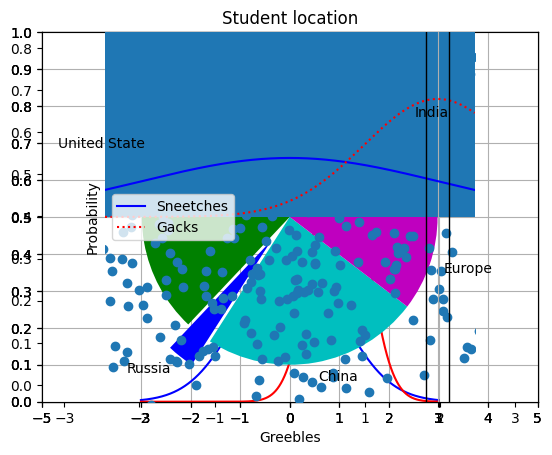

Here is the Python script that generated this plot:
import matplotlib.pyplot as plt
import numpy as np
from scipy.stats import norm

x = np.arange(-3, 3, 0.001)

plt.plot(x, norm.pdf(x))

# Multiple plots on graph
plt.plot(x, norm.pdf(x))
plt.plot(x, norm.pdf(x, 1.0, 0.5))
plt.show()

# Save it to a file

plt.plot(x, norm.pdf(x))
plt.plot(x, norm.pdf(x, 1.0, 0.5))
plt.savefig('MyPlot.png', format = 'png')

# Adjust the axes

axes = plt.axes()
axes.set_xlim([-5, 5])
axes.set_ylim([0, 1.0])
axes.set_xticks([-5, -3, -2, -1, 0, 1 ,2, 3, 4, 5])
axes.set_yticks([0, 0.1, 0.2, 0.3, 0.4, 0.5, 0.6, 0.7, 0.8, 0.9, 1.0])
plt.plot(x, norm.pdf(x))
plt.plot(x, norm.pdf(x, 1.0, 0.5))
plt.show()

# Add a grid

axes = plt.axes()
axes.set_xlim([-5, 5])
axes.set_ylim([0, 1.0])
axes.set_xticks([-5, -3, -2, -1, 0, 1 ,2, 3, 4, 5])
axes.set_yticks([0, 0.1, 0.2, 0.3, 0.4, 0.5, 0.6, 0.7, 0.8, 0.9, 1.0])
axes.grid()
plt.plot(x, norm.pdf(x))
plt.plot(x, norm.pdf(x, 1.0, 0.5))
plt.show()

# Change line types and Color
axes = plt.axes()
axes.set_xlim([-5, 5])
axes.set_ylim([0, 1.0])
axes.set_xticks([-5, -3, -2, -1, 0, 1 ,2, 3, 4, 5])
axes.set_yticks([0, 0.1, 0.2, 0.3, 0.4, 0.5, 0.6, 0.7, 0.8, 0.9, 1.0])
axes.grid()
plt.plot(x, norm.pdf(x), 'b-')
plt.plot(x, norm.pdf(x, 1.0, 0.5), 'r-')
plt.show()

# labeling axes and adding a legend

axes = plt.axes()
axes.set_xlim([-5, 5])
axes.set_ylim([0, 1.0])
axes.set_xticks([-5, -3, -2, -1, 0, 1 ,2, 3, 4, 5])
axes.set_yticks([0, 0.1, 0.2, 0.3, 0.4, 0.5, 0.6, 0.7, 0.8, 0.9, 1.0])
axes.grid()
plt.xlabel('Greebles')
plt.ylabel('Probability')
plt.plot(x, norm.pdf(x), 'b-')
plt.plot(x, norm.pdf(x, 1.0, 0.5), 'r:')
plt.legend(['Sneetches', 'Gacks'], loc=6 )
plt.show()

# PIE Chart

plt.rcdefaults()

values =[30, 55, 4, 32, 14]
colors = ['r', 'g', 'b', 'c', 'm']
explode = [0, 0, 0.2, 0, 0]
labels = ['India', 'United State', 'Russia', 'China', 'Europe']
plt.pie(values, colors= colors, labels = labels, explode= explode)
plt.title('Student location')
plt.show()

# Bar Chart

values = [30, 55, 4, 32, 14]
colors = ['r', 'g', 'b', 'c', 'm']
plt.bar(range(0,5), values, color = colors)
plt.show()

# Scatter plot

from pylab import randn
X = randn(500)
Y = randn(500)
plt.scatter(X,Y)
plt.show()

# Histogram

incomes = np.random.normal(27000, 15000, 10000)
plt.hist(incomes, 50)
plt.show()

# Box and Wiskers plot

uniformSkewed = np.random.rand(100) * 100 - 40
high_outliners = np.random.rand(10) * 50 + 100
low_outliners = np.random.rand(10)* -50 - 100
data = np.concatenate((uniformSkewed, high_outliners, low_outliners))
plt.boxplot(data)
plt.show()
